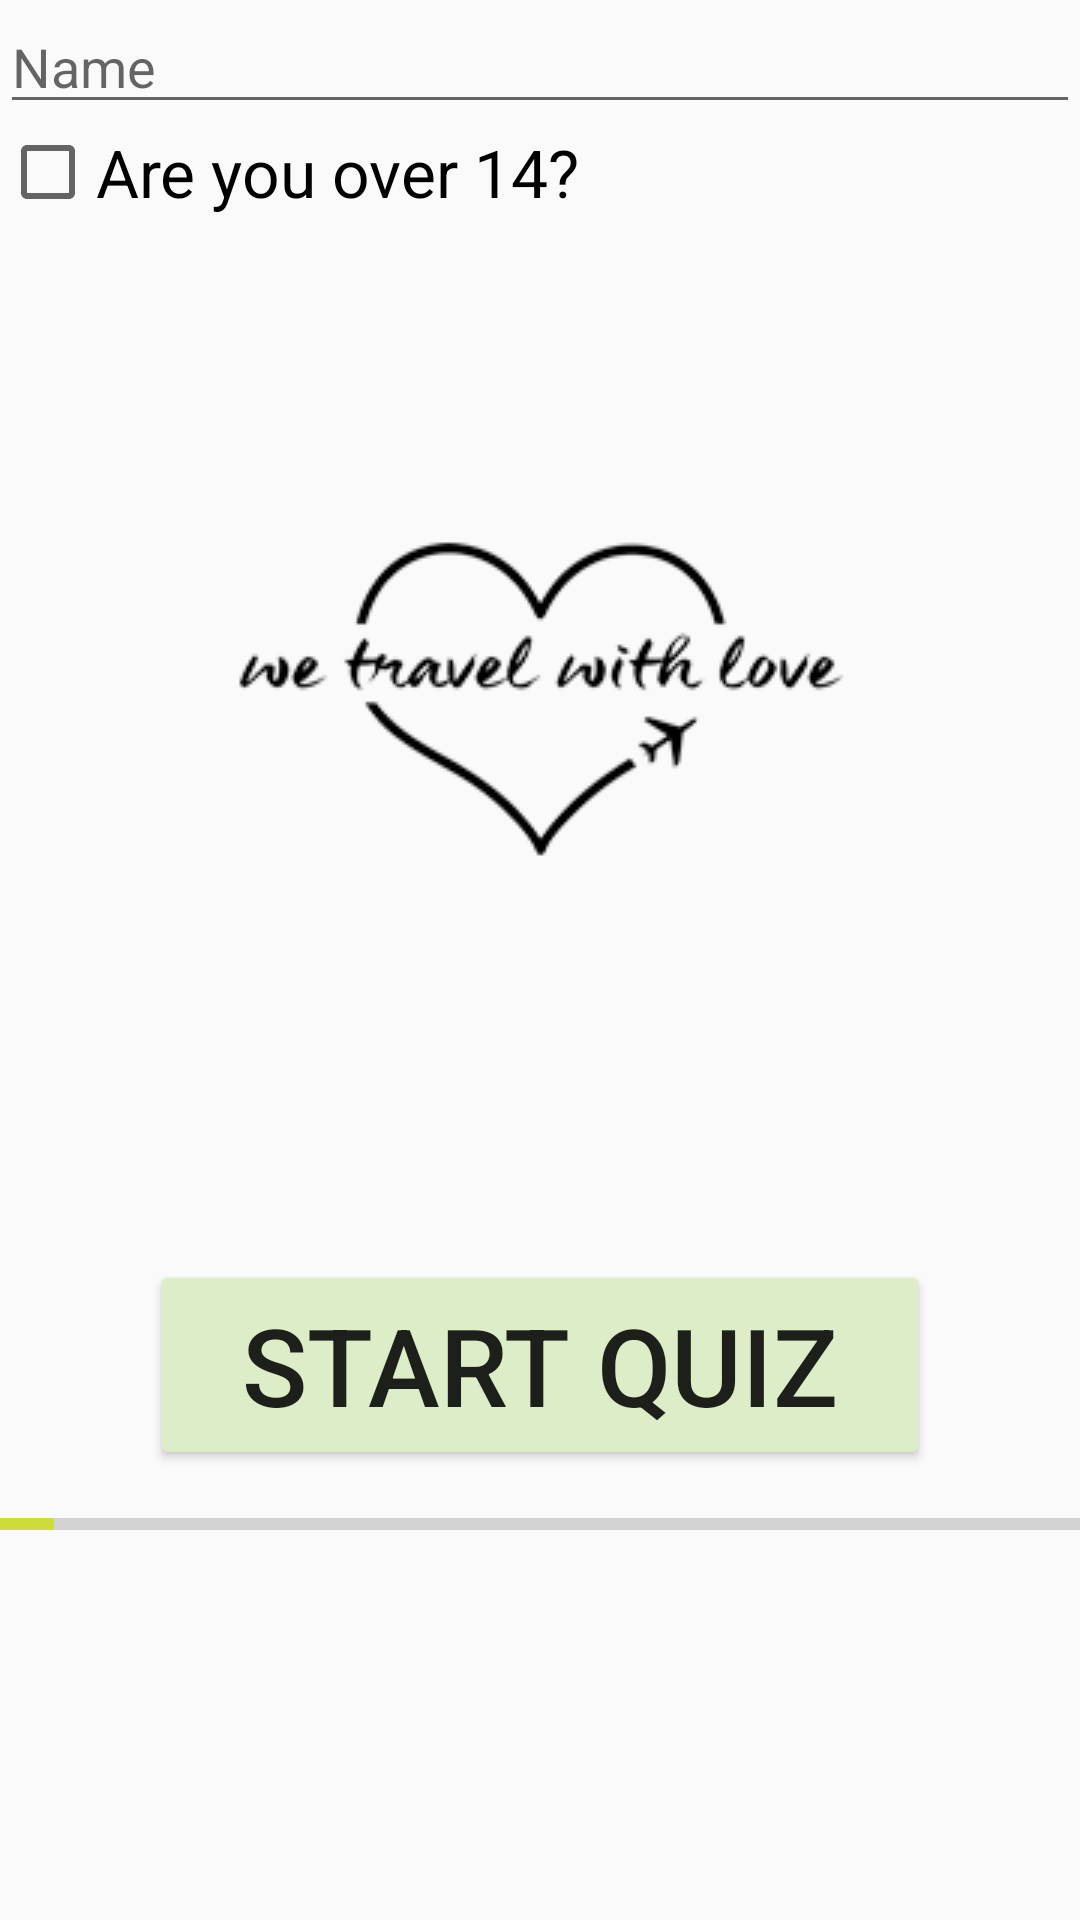

Write the Android layout XML for this screen, with the resource values it uses.
<!-- AndroidManifest.xml: application theme AppTheme -->
<!-- res/layout/activity_main.xml -->
<ScrollView xmlns:android="http://schemas.android.com/apk/res/android"
    xmlns:tools="http://schemas.android.com/tools"
    android:layout_width="match_parent"
    android:layout_height="match_parent"
    tools:context="com.example.android.travellerquizapp.MainActivity">

    <RelativeLayout
        android:layout_width="match_parent"
        android:layout_height="wrap_content">

        <LinearLayout
            android:layout_width="match_parent"
            android:layout_height="wrap_content"
            android:orientation="vertical">

            
            <EditText
                android:id="@+id/customer_name"
                android:layout_width="match_parent"
                android:layout_height="wrap_content"
                android:hint="@string/customerName"
                android:inputType="textMultiLine" />

            
            <CheckBox
                android:id="@+id/age"
                android:layout_width="wrap_content"
                android:layout_height="wrap_content"
                android:text="@string/over_14"
                android:textAppearance="?android:textAppearanceLarge" />
        </LinearLayout>


        
        <ImageView
            android:id="@+id/photo_love_travel"
            android:layout_width="match_parent"
            android:layout_height="match_parent"
            android:layout_marginTop="@dimen/startImage_marginTop"
            android:scaleType="center"
            android:src="@drawable/love_travel">

        </ImageView>

        
        <Button
            android:id="@+id/start_quiz"
            android:layout_width="match_parent"
            android:layout_height="@dimen/startButton_height"
            android:layout_marginLeft="@dimen/startButton_margin"
            android:layout_marginRight="@dimen/startButton_margin"
            android:layout_marginTop="@dimen/startButton_marginTop"
            android:onClick="isNameProvided"
            android:text="@string/start_quiz"
            android:textSize="@dimen/startButton_textSize" />

        <ProgressBar
            android:id="@+id/progress_bar"
            style="@style/Widget.AppCompat.ProgressBar.Horizontal"
            android:layout_width="match_parent"
            android:layout_height="wrap_content"
            android:layout_marginTop="@dimen/progressBar_margin"
            android:indeterminate="false"
            android:max="100"
            android:progress="5" />

    </RelativeLayout>
</ScrollView>
<!-- resources referenced by this layout -->
<resources>
  <dimen name="progressBar_margin">500dp</dimen>
  <dimen name="startButton_height">70sp</dimen>
  <dimen name="startButton_margin">50dp</dimen>
  <dimen name="startButton_marginTop">420dp</dimen>
  <dimen name="startButton_textSize">36sp</dimen>
  <dimen name="startImage_marginTop">100dp</dimen>
  <!-- drawable love_travel: png bitmap (drawable, 21768 bytes) -->
  <string name="customerName">Name</string>
  <string name="over_14">Are you over 14?</string>
  <string name="start_quiz">Start quiz</string>
  <style name="AppTheme" parent="Theme.AppCompat.Light.DarkActionBar">
          
          <item name="colorPrimary">@color/primary</item>
          <item name="colorPrimaryDark">@color/primary_dark</item>
          <item name="colorAccent">@color/accent</item>
          
          <item name="colorButtonNormal">@color/primary_light</item>
      </style>
  <color name="primary">#8BC34A</color>
  <color name="primary_dark">#689F38</color>
  <color name="accent">#CDDC39</color>
  <color name="primary_light">#DCEDC8</color>
</resources>
